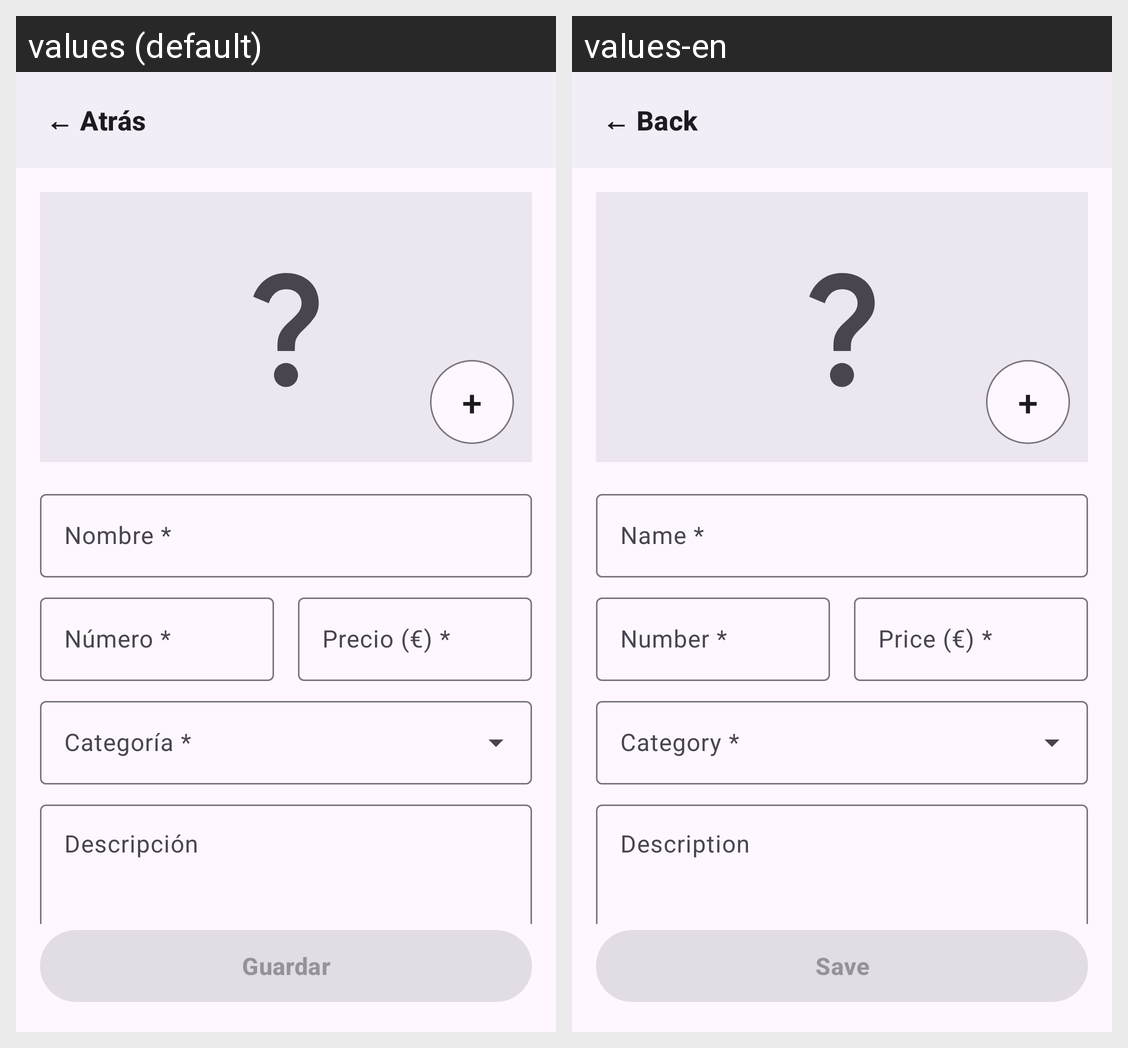

For this localized Android screen grid, give each drawn string resource with its value in every locale shown.
Android screen res/layout/activity_plato.xml rendered under 2 locales, left to right: values (default), values-en. Device: Nexus 5 (rendered at 1080×1920; each locale shown at half size, 540×960, under a caption strip naming it); theme Theme.AKO.
Strings drawn on this screen, with the default value and each locale's value (text and hints the layout hard-codes, and strings that could not be matched under every locale, appear in the picture but are not listed):

comun_atras
  values: ← Atrás
  values-en: ← Back

comun_mas
  values: +
  values-en: +  [not translated; the default value is used]

plato_hint_nombre
  values: Nombre *
  values-en: Name *

plato_hint_numero
  values: Número *
  values-en: Number *

plato_hint_precio
  values: Precio (€) *
  values-en: Price (€) *

plato_hint_categoria
  values: Categoría *
  values-en: Category *

plato_hint_descripcion
  values: Descripción
  values-en: Description

comun_guardar
  values: Guardar
  values-en: Save
